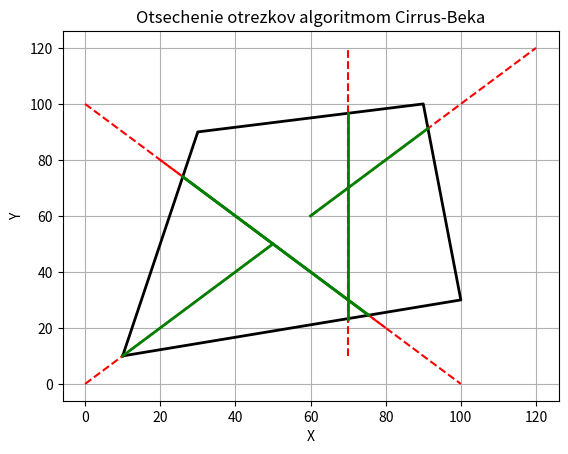

Reproduce this figure in Python.
# # import matplotlib.pyplot as plt

# # # Opredelyaem kody regionov dlya otsecheniya
# # INSIDE = 0  # 0000
# # LEFT = 1    # 0001
# # RIGHT = 2   # 0010
# # BOTTOM = 4  # 0100
# # TOP = 8     # 1000

# # # Funktsiya dlya vychisleniya koda tochki
# # def compute_code(x, y, x_min, y_min, x_max, y_max):
# #     code = INSIDE
# #     if x < x_min:    # Sleva ot okna
# #         code |= LEFT
# #     elif x > x_max:  # Sprava ot okna
# #         code |= RIGHT
# #     if y < y_min:    # Nizhe okna
# #         code |= BOTTOM
# #     elif y > y_max:  # Vyshe okna
# #         code |= TOP
# #     return code

# # # Algoritm Sazerlenda-Koena dlya otsecheniya otrezkov
# # def cohen_sutherland_clip(x1, y1, x2, y2, x_min, y_min, x_max, y_max):
# #     code1 = compute_code(x1, y1, x_min, y_min, x_max, y_max)
# #     code2 = compute_code(x2, y2, x_min, y_min, x_max, y_max)
# #     accept = False

# #     while True:
# #         if code1 == 0 and code2 == 0:  # Obe tochki vnutri okna
# #             accept = True
# #             break
# #         elif code1 & code2 != 0:  # Obe tochki snaruji, otrezok vne okna
# #             break
# #         else:
# #             x, y = 0.0, 0.0
# #             # Vyberaem tochku, nahodyashchuyusya snaruji
# #             if code1 != 0:
# #                 code_out = code1
# #             else:
# #                 code_out = code2

# #             # Naydemy peresechenie s granitsami okna
# #             if code_out & TOP:  # Peresechenie s verhney granitsey
# #                 x = x1 + (x2 - x1) * (y_max - y1) / (y2 - y1)
# #                 y = y_max
# #             elif code_out & BOTTOM:  # Peresechenie s nizhney granitsey
# #                 x = x1 + (x2 - x1) * (y_min - y1) / (y2 - y1)
# #                 y = y_min
# #             elif code_out & RIGHT:  # Peresechenie s pravoy granitsey
# #                 y = y1 + (y2 - y1) * (x_max - x1) / (x2 - x1)
# #                 x = x_max
# #             elif code_out & LEFT:  # Peresechenie s levoy granitsey
# #                 y = y1 + (y2 - y1) * (x_min - x1) / (x2 - x1)
# #                 x = x_min

# #             # Zamenim tochku snaruji na tochku peresecheniya i pereschitaem kod
# #             if code_out == code1:
# #                 x1, y1 = x, y
# #                 code1 = compute_code(x1, y1, x_min, y_min, x_max, y_max)
# #             else:
# #                 x2, y2 = x, y
# #                 code2 = compute_code(x2, y2, x_min, y_min, x_max, y_max)

# #     if accept:
# #         return x1, y1, x2, y2
# #     else:
# #         return None

# # # Funktsiya dlya vizualizatsii otsecheniya linii
# # def draw_plot(lines, x_min, y_min, x_max, y_max):
# #     fig, ax = plt.subplots()

# #     # Risuyem okno otsecheniya
# #     ax.plot([x_min, x_max, x_max, x_min, x_min],
# #             [y_min, y_min, y_max, y_max, y_min], 'k-', lw=2)

# #     # Risuyem otrezki do otsecheniya
# #     for line in lines:
# #         x1, y1, x2, y2 = line
# #         ax.plot([x1, x2], [y1, y2], 'r--', label='Do otsecheniya')

# #     # Otsechenie linii
# #     for line in lines:
# #         result = cohen_sutherland_clip(*line, x_min, y_min, x_max, y_max)
# #         if result:
# #             x1, y1, x2, y2 = result
# #             ax.plot([x1, x2], [y1, y2], 'g-', lw=2, label='Posle otsecheniya')

# #     plt.xlabel('X')
# #     plt.ylabel('Y')
# #     plt.title('Otsechenie otrezkov algoritmom Sazerlenda-Koena')
# #     plt.grid(True)
# #     plt.show()

# # # Primer ispolzovaniya
# # if __name__ == "__main__":
# #     # Zadaem okno otsecheniya
# #     x_min, y_min = 10, 10
# #     x_max, y_max = 100, 100

# #     # Otrezki dlya otsecheniya
# #     lines = [
# #         (5, 5, 120, 120),
# #         (50, 50, 60, 70),
# #         (70, 80, 120, 140),
# #         (10, 110, 110, 10),
# #         (0, 50, 200, 50)
# #     ]

# #     # Vizualizatsiya
# #     draw_plot(lines, x_min, y_min, x_max, y_max)


import numpy as np
import matplotlib.pyplot as plt

# Funktsiya dlya vychisleniya skalyarnogo proizvedeniya dvuh vektorov
def dot_product(v1, v2):
    return v1[0] * v2[0] + v1[1] * v2[1]

# Algoritm Cirrus-Beka dlya otsecheniya otrezkov
def cyrus_beck_clip(line_start, line_end, polygon):
    d = np.array(line_end) - np.array(line_start)  # Vektor napravleniya otrezka
    t_enter = 0  # Parametr t na vkhode
    t_exit = 1   # Parametr t na vykhode

    for i in range(len(polygon)):
        # Naidemy normal k tekushemu rebru polygon
        p1 = polygon[i]
        p2 = polygon[(i + 1) % len(polygon)]
        edge = np.array(p2) - np.array(p1)
        normal = np.array([-edge[1], edge[0]])  # Perpendikulyarnyi vektor (normal)

        # Vycheslyaem vektor, vedushchiy ot starta otrezka do tochki p1
        w = np.array(line_start) - np.array(p1)

        # Vycheslyaem skalyarnye proizvedeniya
        numerator = -dot_product(w, normal)
        denominator = dot_product(d, normal)

        if denominator != 0:
            t = numerator / denominator
            if denominator > 0:  # Vkhod v polygon
                t_enter = max(t_enter, t)
            else:  # Vykhod iz polygona
                t_exit = min(t_exit, t)

            if t_enter > t_exit:
                return None  # Otrezok ne vidim

    if t_enter <= t_exit:
        # Vycheslyaem tochki peresecheniya s polygonom
        clipped_start = line_start + t_enter * d
        clipped_end = line_start + t_exit * d
        return clipped_start, clipped_end
    return None

# Funktsiya dlya vizualizatsii otsecheniya otrezka
def draw_plot(lines, polygon):
    fig, ax = plt.subplots()

    # Risuyem polygon
    polygon.append(polygon[0])  # Zamykayem polygon
    polygon = np.array(polygon)
    ax.plot(polygon[:, 0], polygon[:, 1], 'k-', lw=2)

    # Risuyem otrezki do otsecheniya
    for line in lines:
        line_start, line_end = line
        ax.plot([line_start[0], line_end[0]], [line_start[1], line_end[1]], 'r--', label='Do otsecheniya')

    # Otsechenie otrezkov
    for line in lines:
        result = cyrus_beck_clip(np.array(line[0]), np.array(line[1]), polygon[:-1].tolist())
        if result:
            clipped_start, clipped_end = result
            ax.plot([clipped_start[0], clipped_end[0]], [clipped_start[1], clipped_end[1]], 'g-', lw=2, label='Posle otsecheniya')

    plt.xlabel('X')
    plt.ylabel('Y')
    plt.title('Otsechenie otrezkov algoritmom Cirrus-Beka')
    plt.grid(True)
    plt.show()

# Primer ispolzovaniya
if __name__ == "__main__":
    # Zadaem polygon (vypukly)
    polygon = [
        [10, 10],
        [100, 30],
        [90, 100],
        [30, 90]
    ]

    # Otrezki dlya otsecheniya
    lines = [
        ([0, 0], [50, 50]),
        ([20, 80], [80, 20]),
        ([60, 60], [120, 120]),
        ([0, 100], [100, 0]),
        ([70, 10], [70, 120])
    ]

    # Vizualizatsiya
    draw_plot(lines, polygon)
